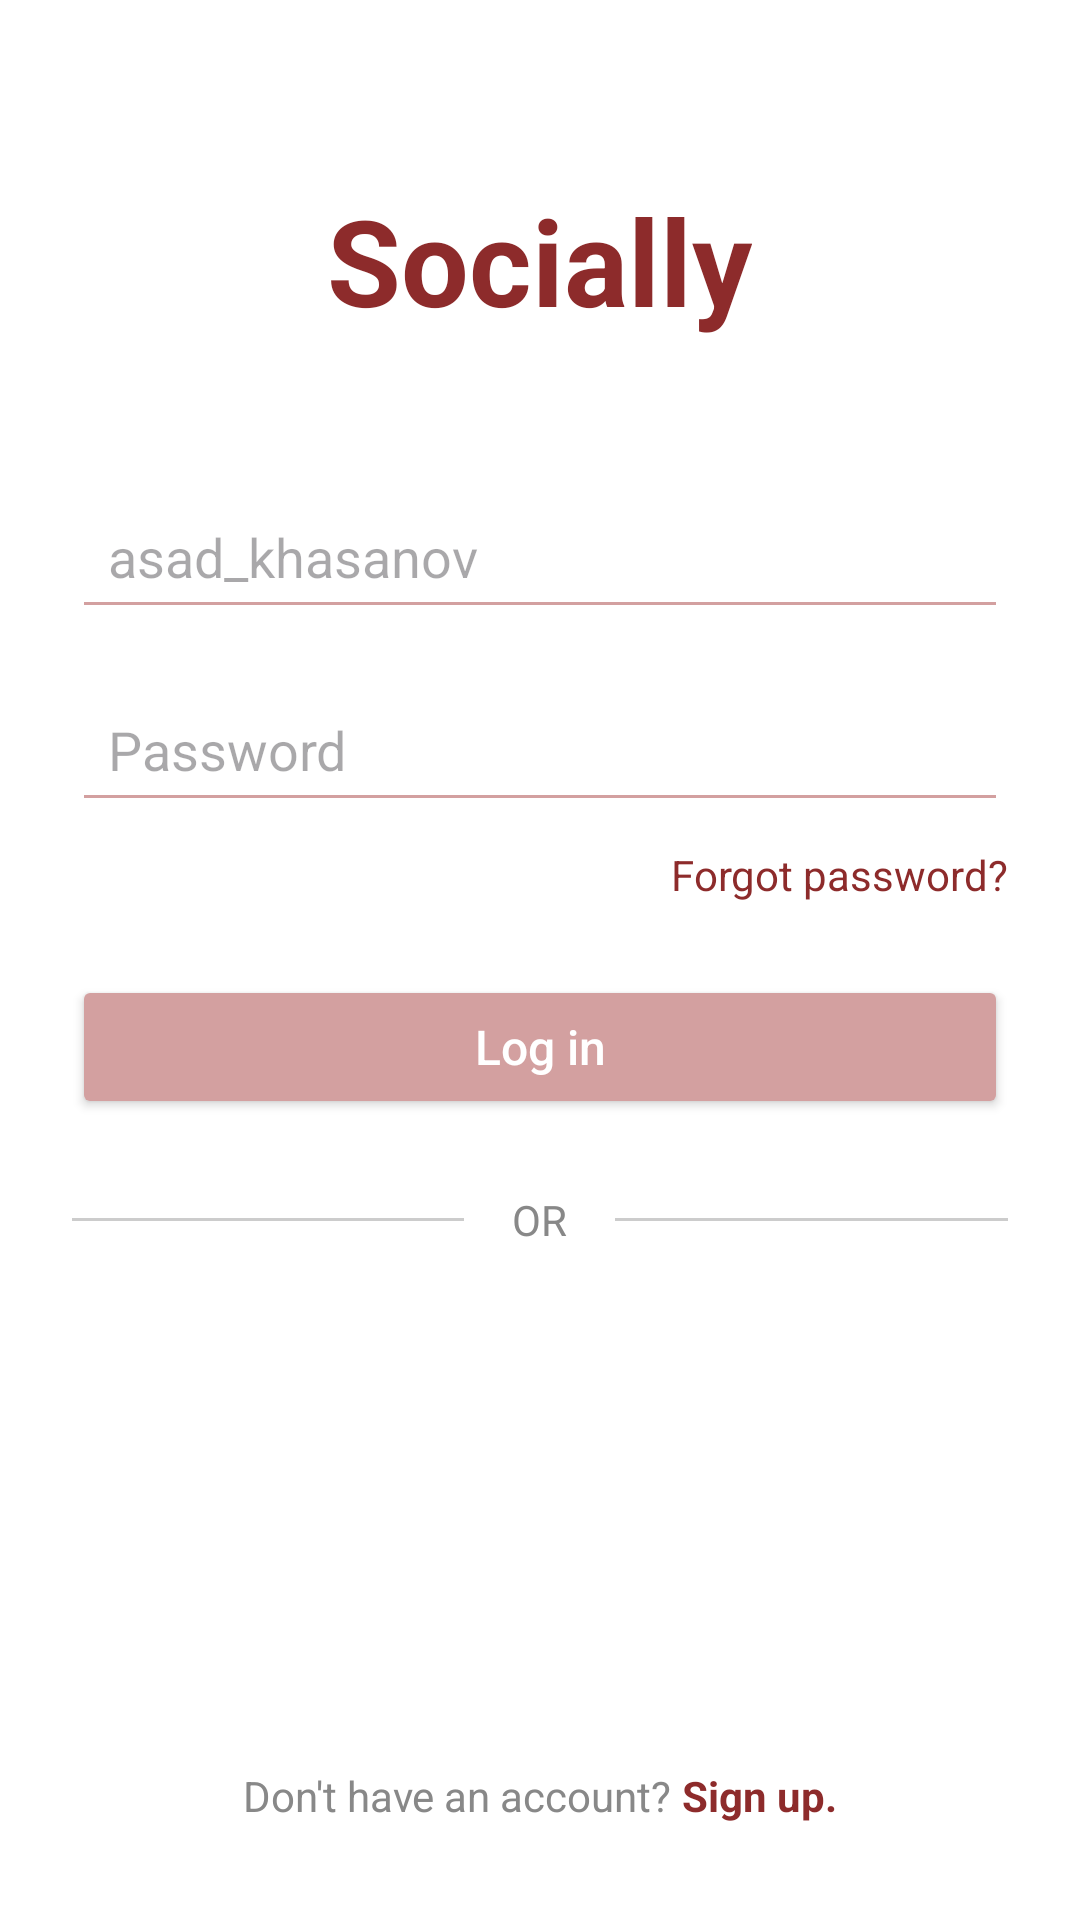

Reconstruct the res/layout file that produces this screen, plus the resources it refers to.
<!-- AndroidManifest.xml: application theme Theme.I221203 -->
<!-- res/layout/activity_login2.xml -->
<?xml version="1.0" encoding="utf-8"?>
<RelativeLayout xmlns:android="http://schemas.android.com/apk/res/android"
    xmlns:app="http://schemas.android.com/apk/res-auto"
    xmlns:tools="http://schemas.android.com/tools"
    android:id="@+id/main"
    android:layout_width="match_parent"
    android:layout_height="match_parent"
    android:background="#FFFFFF"
    android:paddingLeft="24dp"
    android:paddingRight="24dp"
    tools:context=".LoginActivity2">

    <TextView
        android:id="@+id/tvLogo"
        android:layout_width="wrap_content"
        android:layout_height="wrap_content"
        android:text="Socially"
        android:textColor="#8D2B2B"
        android:textSize="40sp"
        android:textStyle="bold"
        android:layout_centerHorizontal="true"
        android:layout_marginTop="60dp" />

    <EditText
        android:id="@+id/etUsername"
        android:layout_width="match_parent"
        android:layout_height="wrap_content"
        android:layout_below="@id/tvLogo"
        android:layout_marginTop="48dp"
        android:hint="asad_khasanov"
        android:inputType="textPersonName"
        android:padding="12dp"
        android:backgroundTint="#D3A0A0"/>


    <EditText
        android:id="@+id/etPassword"
        android:layout_width="match_parent"
        android:layout_height="wrap_content"
        android:layout_below="@id/etUsername"
        android:layout_marginTop="16dp"
        android:hint="Password"
        android:inputType="textPassword"
        android:padding="12dp"
        android:backgroundTint="#D3A0A0"
         />


    <TextView
        android:id="@+id/tvForgotPassword"
        android:layout_width="wrap_content"
        android:layout_height="wrap_content"
        android:layout_below="@id/etPassword"
        android:layout_alignParentEnd="true"
        android:layout_marginTop="8dp"
        android:text="Forgot password?"
        android:textColor="#8D2B2B"
        android:textSize="14sp" />

    <Button
        android:id="@+id/btnLogin"
        android:layout_width="match_parent"
        android:layout_height="wrap_content"
        android:layout_below="@id/tvForgotPassword"
        android:layout_marginTop="24dp"
        android:backgroundTint="#D3A0A0"
        android:text="Log in"
        android:textAllCaps="false"
        android:textColor="#FFFFFF"
        android:paddingTop="12dp"
        android:paddingBottom="12dp"
        android:textSize="16sp"/>

    <LinearLayout
        android:id="@+id/llOrDivider"
        android:layout_width="match_parent"
        android:layout_height="wrap_content"
        android:layout_below="@id/btnLogin"
        android:layout_marginTop="24dp"
        android:gravity="center_vertical"
        android:orientation="horizontal">
        <View
            android:layout_width="0dp"
            android:layout_height="1dp"
            android:layout_weight="1"
            android:background="#CCCCCC" />

        <TextView
            android:layout_width="wrap_content"
            android:layout_height="wrap_content"
            android:paddingStart="16dp"
            android:paddingEnd="16dp"
            android:text="OR"
            android:textColor="#888888"
            android:textSize="14sp" />

        <View
            android:layout_width="0dp"
            android:layout_height="1dp"
            android:layout_weight="1"
            android:background="#CCCCCC" />
    </LinearLayout>

    <LinearLayout
        android:layout_width="wrap_content"
        android:layout_height="wrap_content"
        android:layout_alignParentBottom="true"
        android:layout_centerHorizontal="true"
        android:layout_marginBottom="32dp"
        android:orientation="horizontal">

        <TextView
            android:id="@+id/tvDontHaveAccount"
            android:layout_width="wrap_content"
            android:layout_height="wrap_content"
            android:text="Don't have an account? "
            android:textColor="#888888"
            android:textSize="14sp" />

        <TextView
            android:id="@+id/tvSignUp"
            android:layout_width="wrap_content"
            android:layout_height="wrap_content"
            android:text="Sign up."
            android:textColor="#8D2B2B"
            android:textStyle="bold"
            android:textSize="14sp" />
    </LinearLayout>
</RelativeLayout>
<!-- resources referenced by this layout -->
<resources>
  <style name="Theme.I221203" parent="Base.Theme.I221203" />
  <style name="Base.Theme.I221203" parent="Theme.Material3.DayNight.NoActionBar">
          
          
      </style>
</resources>
